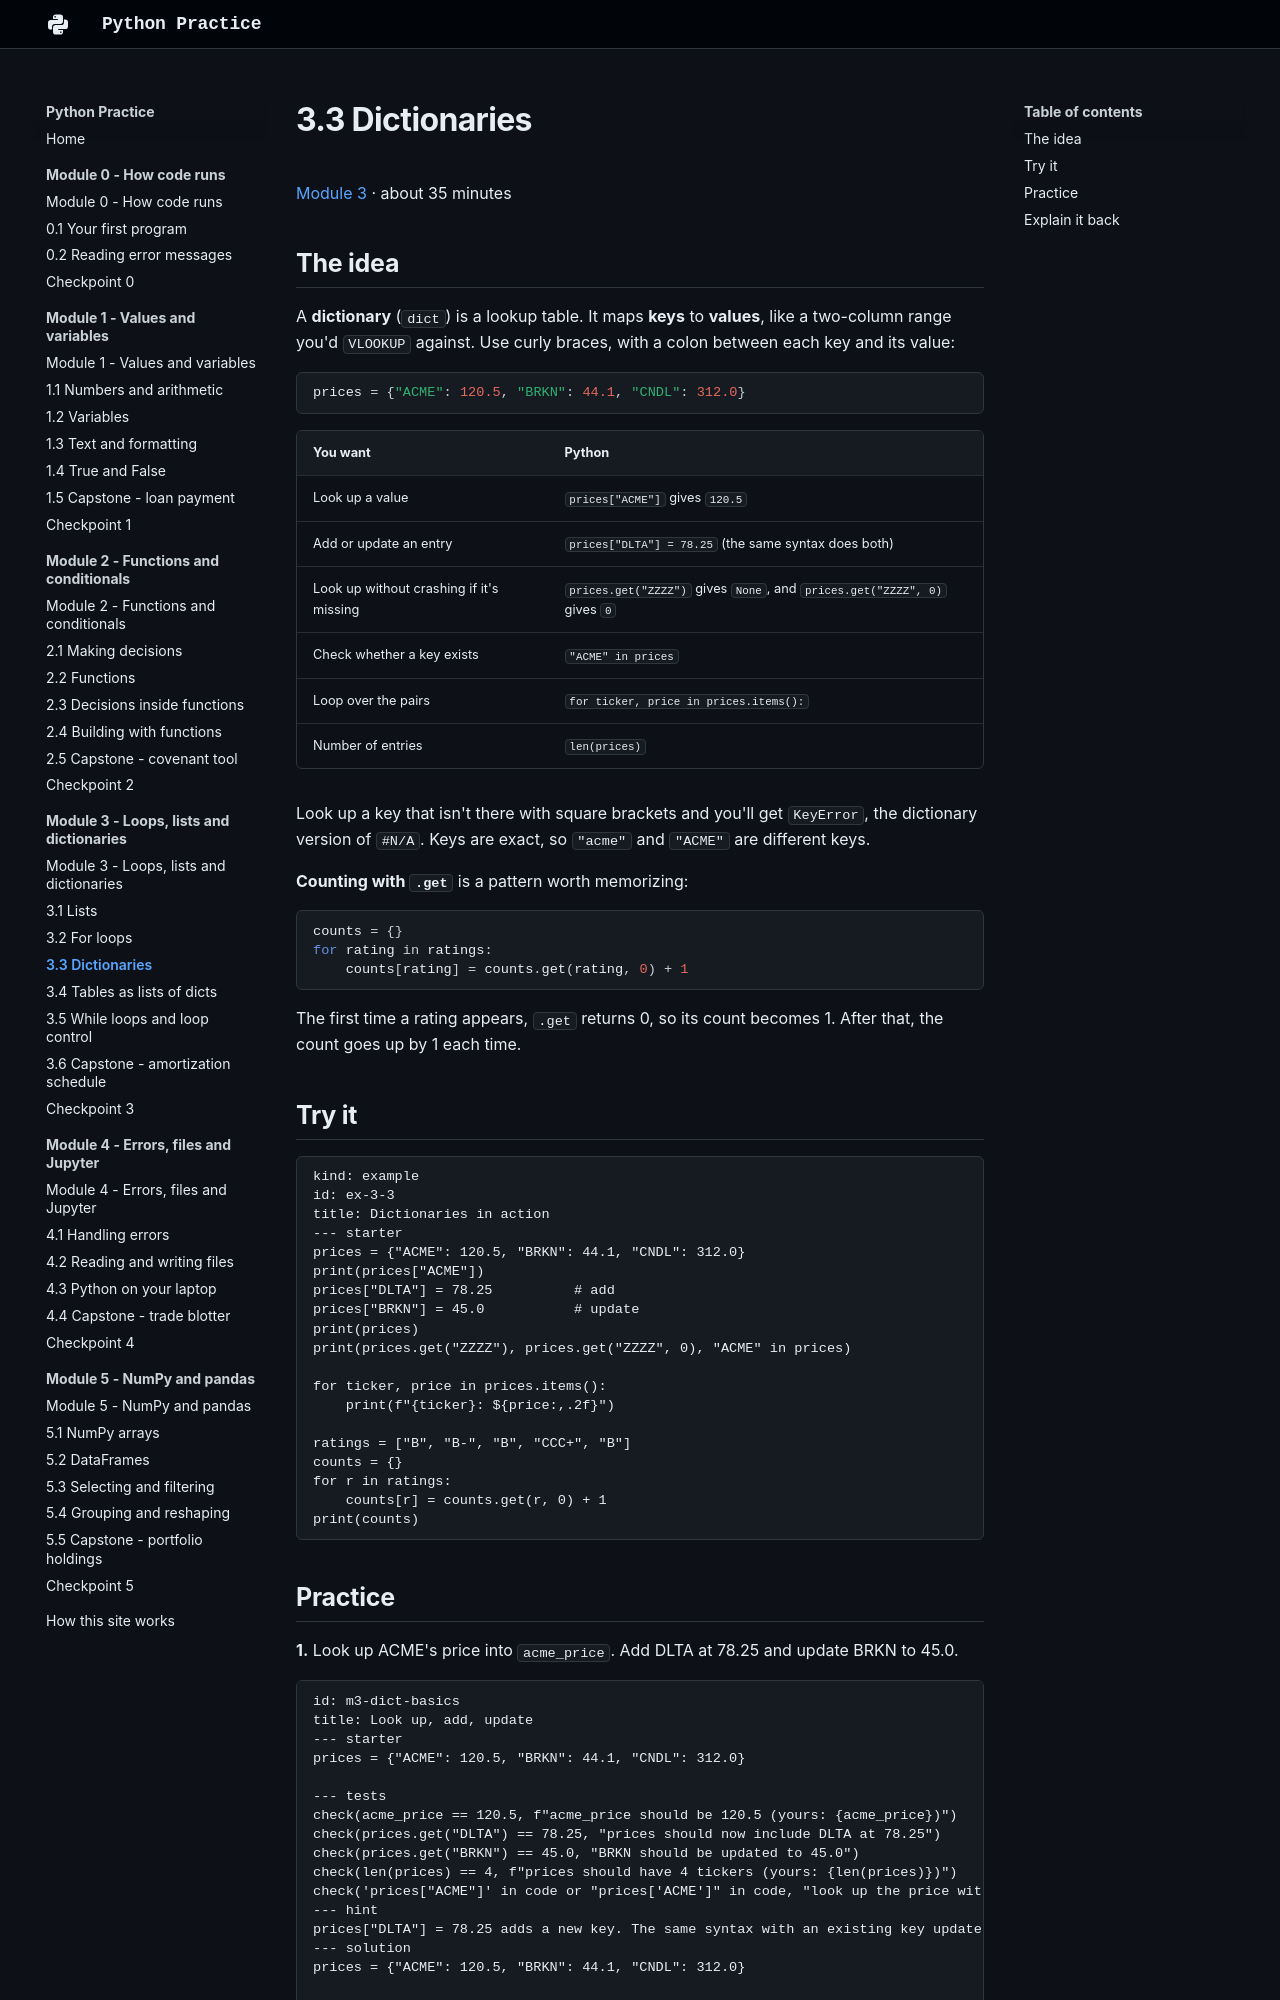

repository: w-ducdoan/python-practice · page: module-3/3-3-dicts/index.html · generator: mkdocs

---
type: lesson
workstation: Academia HQ
last_updated: 2026-10-24
---

# 3.3 Dictionaries

[Module 3](index.md) · about 35 minutes

## The idea

A **dictionary** (`dict`) is a lookup table. It maps **keys** to **values**, like a two-column range you'd `VLOOKUP` against. Use curly braces, with a colon between each key and its value:

```python
prices = {"ACME": 120.5, "BRKN": 44.1, "CNDL": 312.0}
```

| You want | Python |
| :-- | :-- |
| Look up a value | `prices["ACME"]` gives `120.5` |
| Add or update an entry | `prices["DLTA"] = 78.25` (the same syntax does both) |
| Look up without crashing if it's missing | `prices.get("ZZZZ")` gives `None`, and `prices.get("ZZZZ", 0)` gives `0` |
| Check whether a key exists | `"ACME" in prices` |
| Loop over the pairs | `for ticker, price in prices.items():` |
| Number of entries | `len(prices)` |

Look up a key that isn't there with square brackets and you'll get `KeyError`, the dictionary version of `#N/A`. Keys are exact, so `"acme"` and `"ACME"` are different keys.

**Counting with `.get`** is a pattern worth memorizing:

```python
counts = {}
for rating in ratings:
    counts[rating] = counts.get(rating, 0) + 1
```

The first time a rating appears, `.get` returns 0, so its count becomes 1. After that, the count goes up by 1 each time.

## Try it

```exercise
kind: example
id: ex-3-3
title: Dictionaries in action
--- starter
prices = {"ACME": 120.5, "BRKN": 44.1, "CNDL": 312.0}
print(prices["ACME"])
prices["DLTA"] = 78.25          # add
prices["BRKN"] = 45.0           # update
print(prices)
print(prices.get("ZZZZ"), prices.get("ZZZZ", 0), "ACME" in prices)

for ticker, price in prices.items():
    print(f"{ticker}: ${price:,.2f}")

ratings = ["B", "B-", "B", "CCC+", "B"]
counts = {}
for r in ratings:
    counts[r] = counts.get(r, 0) + 1
print(counts)
```
